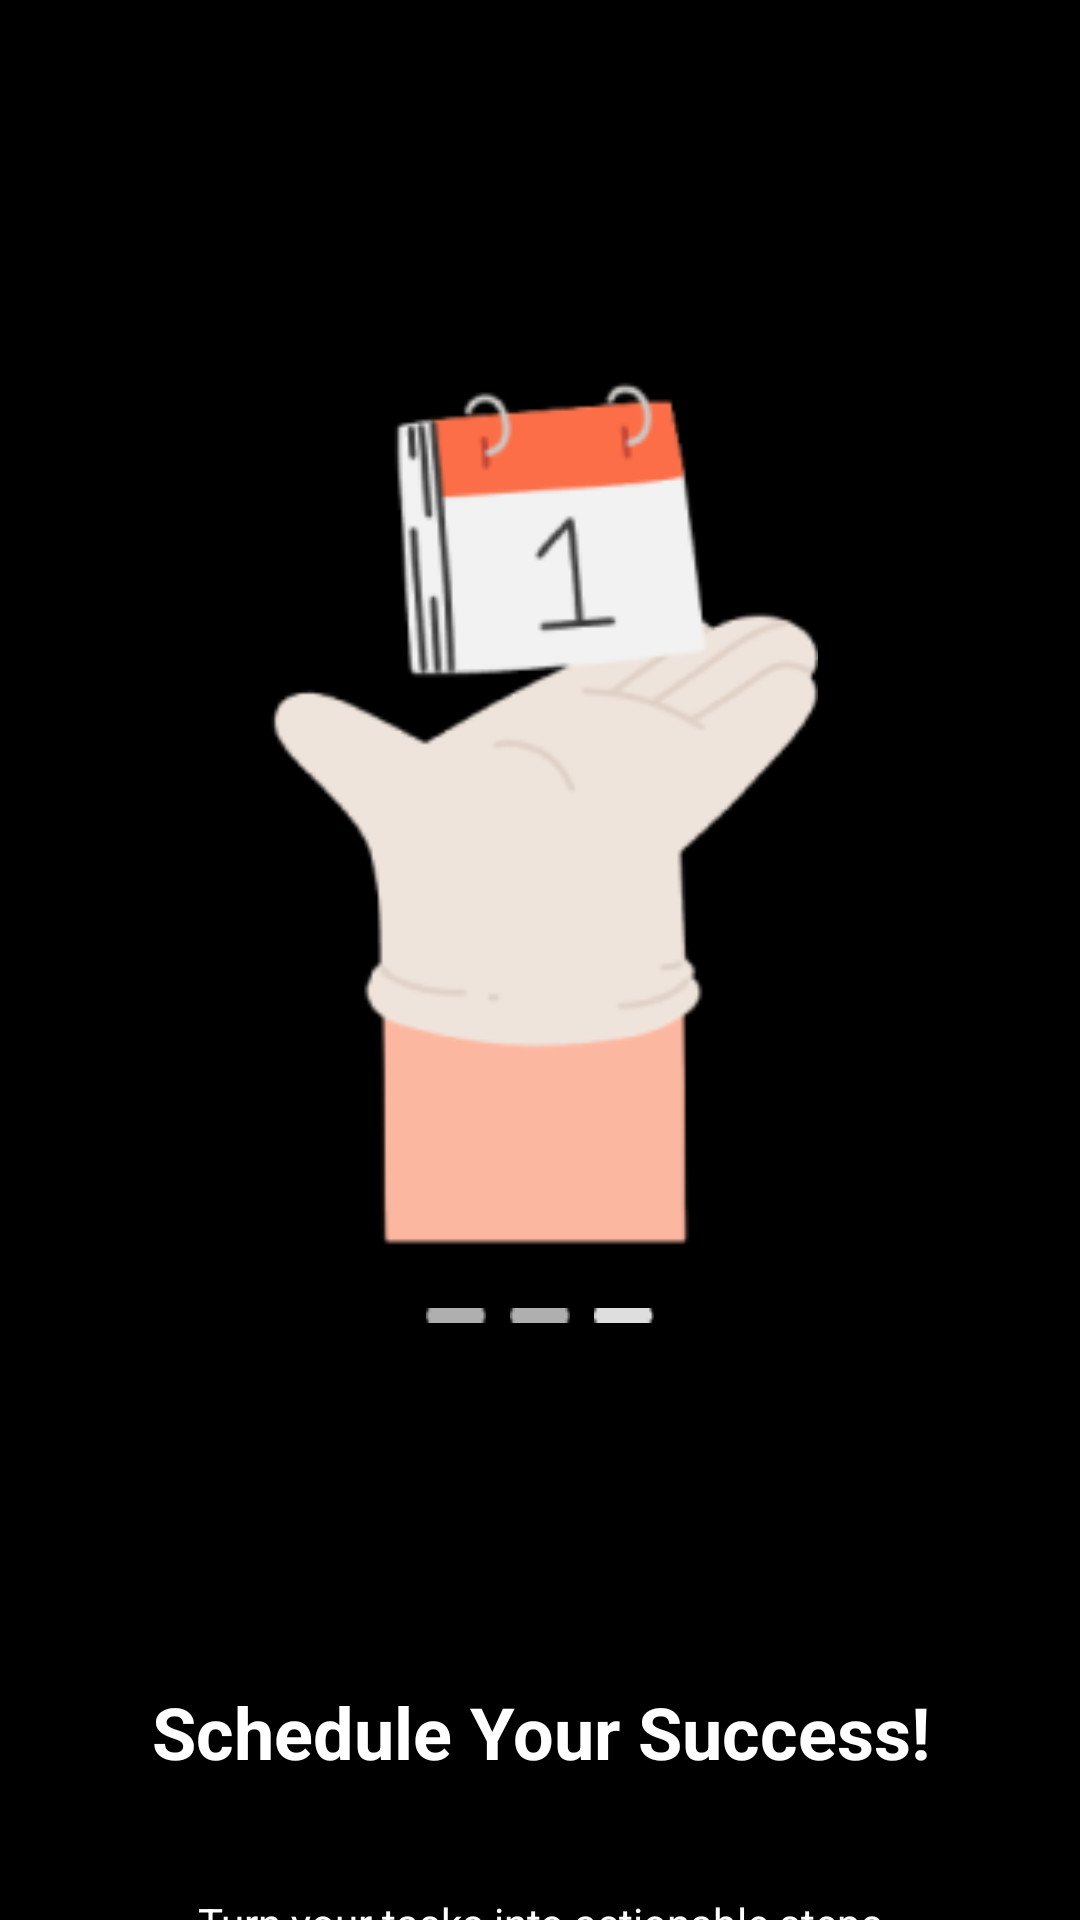

Produce the Android XML layout that renders to this screen, including the resource entries it uses.
<!-- AndroidManifest.xml: application theme Theme.Kelompok10_TickDone -->
<!-- res/layout/fragment_onboarding3.xml -->
<?xml version="1.0" encoding="utf-8"?>
<androidx.constraintlayout.widget.ConstraintLayout xmlns:android="http://schemas.android.com/apk/res/android"
    xmlns:app="http://schemas.android.com/apk/res-auto"
    xmlns:tools="http://schemas.android.com/tools"
    android:layout_width="match_parent"
    android:layout_height="match_parent"
    android:background="@color/black"
    tools:context=".OnboardingFragment3">


    <ImageView
        android:id="@+id/illustration"
        android:layout_width="300dp"
        android:layout_height="300dp"
        android:contentDescription="Illustration"
        android:src="@drawable/onboard3"
        android:scaleType="fitCenter"
        app:layout_constraintStart_toStartOf="parent"
        app:layout_constraintEnd_toEndOf="parent"
        app:layout_constraintTop_toTopOf="parent"
        android:layout_marginTop="120dp"
        app:layout_constraintBottom_toTopOf="@+id/indicatorLayout" />


    
    <LinearLayout
        android:id="@+id/indicatorLayout"
        android:layout_width="wrap_content"
        android:layout_height="wrap_content"
        android:orientation="horizontal"
        android:layout_marginTop="16dp"
        app:layout_constraintTop_toBottomOf="@+id/illustration"
        app:layout_constraintStart_toStartOf="parent"
        app:layout_constraintEnd_toEndOf="parent">

        <View
            android:layout_width="20dp"
            android:layout_height="5dp"
            android:background="@drawable/indicator_inactive" />

        <View
            android:layout_width="20dp"
            android:layout_height="5dp"
            android:layout_marginStart="8dp"
            android:background="@drawable/indicator_inactive" />

        <View
            android:layout_width="20dp"
            android:layout_height="5dp"
            android:layout_marginStart="8dp"
            android:background="@drawable/indicator_active" />
    </LinearLayout>

    
    <TextView
        android:id="@+id/titleText"
        android:layout_width="wrap_content"
        android:layout_height="wrap_content"
        android:text="Schedule Your Success!"
        android:textColor="@android:color/white"
        android:textSize="24sp"
        android:textStyle="bold"
        android:layout_marginTop="120dp"
        app:layout_constraintTop_toBottomOf="@+id/indicatorLayout"
        app:layout_constraintStart_toStartOf="parent"
        app:layout_constraintEnd_toEndOf="parent"
        android:gravity="center"/>

    
    <TextView
        android:id="@+id/subtitleText"
        android:layout_width="0dp"
        android:layout_height="wrap_content"
        android:text="Turn your tasks into actionable steps with TickDone. Effortlessly schedule and organize your day, so every task has its time, and every deadline is met."
        android:textColor="@android:color/white"
        android:textSize="14sp"
        android:gravity="center"
        android:layout_marginTop="8dp"
        android:padding="30dp"
        app:layout_constraintTop_toBottomOf="@+id/titleText"
        app:layout_constraintStart_toStartOf="parent"
        app:layout_constraintEnd_toEndOf="parent"
        android:layout_marginStart="16dp"
        android:layout_marginEnd="16dp"/>


</androidx.constraintlayout.widget.ConstraintLayout>
<!-- resources referenced by this layout -->
<resources>
  <color name="black">#000000</color>
  <!-- drawable indicator_active: png bitmap (drawable, 178 bytes) -->
  <!-- drawable indicator_inactive: png bitmap (drawable, 168 bytes) -->
  <!-- drawable onboard3: png bitmap (drawable, 12323 bytes) -->
  <style name="Theme.Kelompok10_TickDone" parent="Theme.MaterialComponents.DayNight.NoActionBar">
          
          <item name="colorPrimary">@color/purple_200</item>
          <item name="colorPrimaryVariant">@color/purple_700</item>
          <item name="colorOnPrimary">@color/black</item>
          
          <item name="colorSecondary">@color/teal_200</item>
          <item name="colorSecondaryVariant">@color/teal_200</item>
          <item name="colorOnSecondary">@color/black</item>
          
          <item name="android:statusBarColor">?attr/colorPrimaryVariant</item>
          
      </style>
  <color name="purple_200">#FFBB86FC</color>
  <color name="purple_700">#FF3700B3</color>
  <color name="teal_200">#FF03DAC5</color>
</resources>
